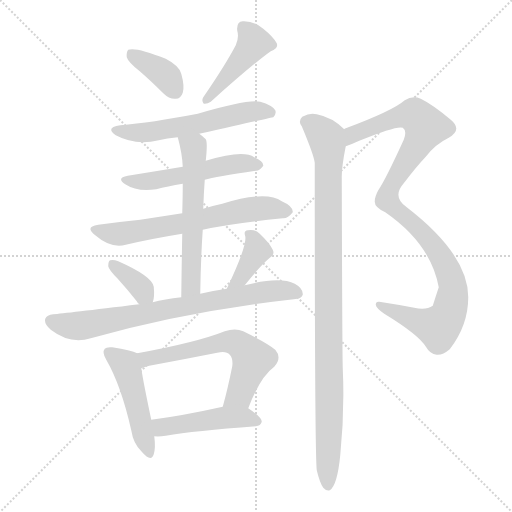
t = 0.00 s
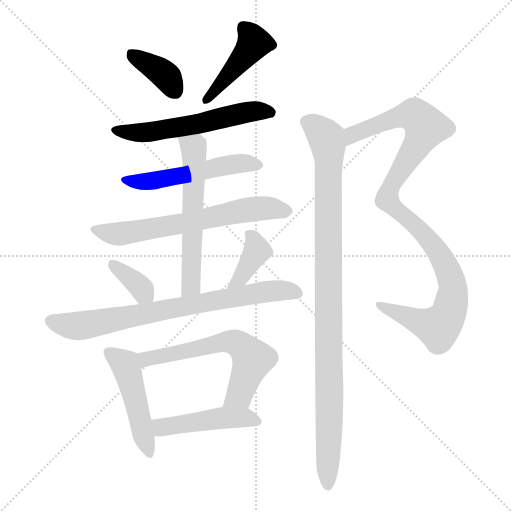
t = 2.04 s
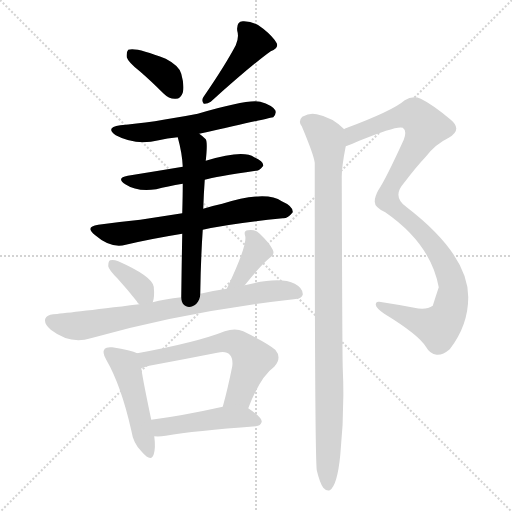
t = 4.07 s
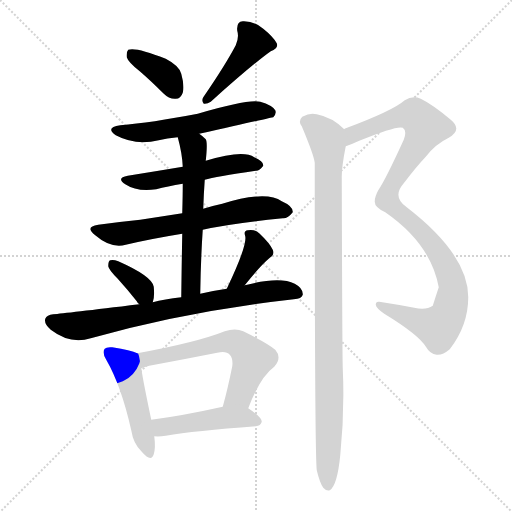
t = 6.11 s
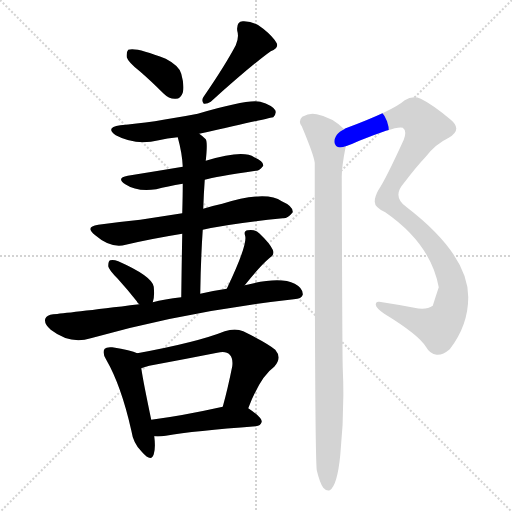
t = 8.15 s
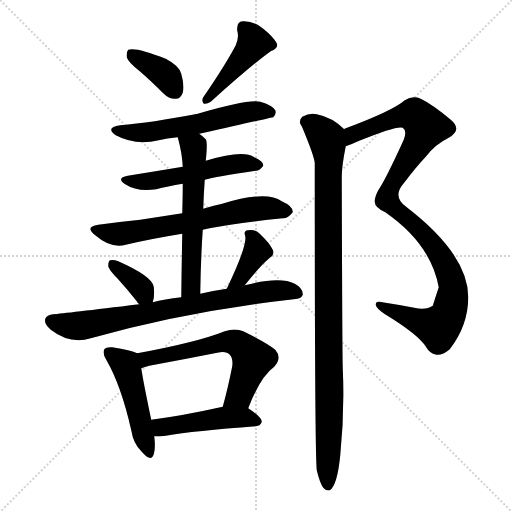
t = 10.19 s

The animated SVG that drew these frames (rendered in a browser with its animation timeline set to each time). Animation: 14 CSS @keyframes rules; one cycle of 10.19 s.

<svg version="1.1" viewBox="0 0 1024 1024" xmlns="http://www.w3.org/2000/svg">
  <g stroke="lightgray" stroke-dasharray="1,1" stroke-width="1" transform="scale(4, 4)">
    <line x1="0" y1="0" x2="256" y2="256"></line>
    <line x1="256" y1="0" x2="0" y2="256"></line>
    <line x1="128" y1="0" x2="128" y2="256"></line>
    <line x1="0" y1="128" x2="256" y2="128"></line>
  </g>
<g transform="scale(1, -1) translate(0, -900)">
   <style type="text/css">
    @keyframes keyframes0 {
      from {
       stroke: blue;
       stroke-dashoffset: 375;
       stroke-width: 128;
       }
       55% {
       animation-timing-function: step-end;
       stroke: blue;
       stroke-dashoffset: 0;
       stroke-width: 128;
       }
       to {
       stroke: black;
       stroke-width: 1024;
       }
       }
       #make-me-a-hanzi-animation-0 {
         animation: keyframes0 0.555176s both;
         animation-delay: 0.000000s;
         animation-timing-function: linear;
       }
    @keyframes keyframes1 {
      from {
       stroke: blue;
       stroke-dashoffset: 440;
       stroke-width: 128;
       }
       59% {
       animation-timing-function: step-end;
       stroke: blue;
       stroke-dashoffset: 0;
       stroke-width: 128;
       }
       to {
       stroke: black;
       stroke-width: 1024;
       }
       }
       #make-me-a-hanzi-animation-1 {
         animation: keyframes1 0.608073s both;
         animation-delay: 0.555176s;
         animation-timing-function: linear;
       }
    @keyframes keyframes2 {
      from {
       stroke: blue;
       stroke-dashoffset: 571;
       stroke-width: 128;
       }
       65% {
       animation-timing-function: step-end;
       stroke: blue;
       stroke-dashoffset: 0;
       stroke-width: 128;
       }
       to {
       stroke: black;
       stroke-width: 1024;
       }
       }
       #make-me-a-hanzi-animation-2 {
         animation: keyframes2 0.714681s both;
         animation-delay: 1.163249s;
         animation-timing-function: linear;
       }
    @keyframes keyframes3 {
      from {
       stroke: blue;
       stroke-dashoffset: 526;
       stroke-width: 128;
       }
       63% {
       animation-timing-function: step-end;
       stroke: blue;
       stroke-dashoffset: 0;
       stroke-width: 128;
       }
       to {
       stroke: black;
       stroke-width: 1024;
       }
       }
       #make-me-a-hanzi-animation-3 {
         animation: keyframes3 0.678060s both;
         animation-delay: 1.877930s;
         animation-timing-function: linear;
       }
    @keyframes keyframes4 {
      from {
       stroke: blue;
       stroke-dashoffset: 645;
       stroke-width: 128;
       }
       68% {
       animation-timing-function: step-end;
       stroke: blue;
       stroke-dashoffset: 0;
       stroke-width: 128;
       }
       to {
       stroke: black;
       stroke-width: 1024;
       }
       }
       #make-me-a-hanzi-animation-4 {
         animation: keyframes4 0.774902s both;
         animation-delay: 2.555990s;
         animation-timing-function: linear;
       }
    @keyframes keyframes5 {
      from {
       stroke: blue;
       stroke-dashoffset: 579;
       stroke-width: 128;
       }
       65% {
       animation-timing-function: step-end;
       stroke: blue;
       stroke-dashoffset: 0;
       stroke-width: 128;
       }
       to {
       stroke: black;
       stroke-width: 1024;
       }
       }
       #make-me-a-hanzi-animation-5 {
         animation: keyframes5 0.721191s both;
         animation-delay: 3.330892s;
         animation-timing-function: linear;
       }
    @keyframes keyframes6 {
      from {
       stroke: blue;
       stroke-dashoffset: 356;
       stroke-width: 128;
       }
       54% {
       animation-timing-function: step-end;
       stroke: blue;
       stroke-dashoffset: 0;
       stroke-width: 128;
       }
       to {
       stroke: black;
       stroke-width: 1024;
       }
       }
       #make-me-a-hanzi-animation-6 {
         animation: keyframes6 0.539714s both;
         animation-delay: 4.052083s;
         animation-timing-function: linear;
       }
    @keyframes keyframes7 {
      from {
       stroke: blue;
       stroke-dashoffset: 367;
       stroke-width: 128;
       }
       54% {
       animation-timing-function: step-end;
       stroke: blue;
       stroke-dashoffset: 0;
       stroke-width: 128;
       }
       to {
       stroke: black;
       stroke-width: 1024;
       }
       }
       #make-me-a-hanzi-animation-7 {
         animation: keyframes7 0.548665s both;
         animation-delay: 4.591797s;
         animation-timing-function: linear;
       }
    @keyframes keyframes8 {
      from {
       stroke: blue;
       stroke-dashoffset: 758;
       stroke-width: 128;
       }
       71% {
       animation-timing-function: step-end;
       stroke: blue;
       stroke-dashoffset: 0;
       stroke-width: 128;
       }
       to {
       stroke: black;
       stroke-width: 1024;
       }
       }
       #make-me-a-hanzi-animation-8 {
         animation: keyframes8 0.866862s both;
         animation-delay: 5.140462s;
         animation-timing-function: linear;
       }
    @keyframes keyframes9 {
      from {
       stroke: blue;
       stroke-dashoffset: 476;
       stroke-width: 128;
       }
       61% {
       animation-timing-function: step-end;
       stroke: blue;
       stroke-dashoffset: 0;
       stroke-width: 128;
       }
       to {
       stroke: black;
       stroke-width: 1024;
       }
       }
       #make-me-a-hanzi-animation-9 {
         animation: keyframes9 0.637370s both;
         animation-delay: 6.007324s;
         animation-timing-function: linear;
       }
    @keyframes keyframes10 {
      from {
       stroke: blue;
       stroke-dashoffset: 609;
       stroke-width: 128;
       }
       66% {
       animation-timing-function: step-end;
       stroke: blue;
       stroke-dashoffset: 0;
       stroke-width: 128;
       }
       to {
       stroke: black;
       stroke-width: 1024;
       }
       }
       #make-me-a-hanzi-animation-10 {
         animation: keyframes10 0.745605s both;
         animation-delay: 6.644694s;
         animation-timing-function: linear;
       }
    @keyframes keyframes11 {
      from {
       stroke: blue;
       stroke-dashoffset: 468;
       stroke-width: 128;
       }
       60% {
       animation-timing-function: step-end;
       stroke: blue;
       stroke-dashoffset: 0;
       stroke-width: 128;
       }
       to {
       stroke: black;
       stroke-width: 1024;
       }
       }
       #make-me-a-hanzi-animation-11 {
         animation: keyframes11 0.630859s both;
         animation-delay: 7.390299s;
         animation-timing-function: linear;
       }
    @keyframes keyframes12 {
      from {
       stroke: blue;
       stroke-dashoffset: 1041;
       stroke-width: 128;
       }
       77% {
       animation-timing-function: step-end;
       stroke: blue;
       stroke-dashoffset: 0;
       stroke-width: 128;
       }
       to {
       stroke: black;
       stroke-width: 1024;
       }
       }
       #make-me-a-hanzi-animation-12 {
         animation: keyframes12 1.097168s both;
         animation-delay: 8.021159s;
         animation-timing-function: linear;
       }
    @keyframes keyframes13 {
      from {
       stroke: blue;
       stroke-dashoffset: 1004;
       stroke-width: 128;
       }
       77% {
       animation-timing-function: step-end;
       stroke: blue;
       stroke-dashoffset: 0;
       stroke-width: 128;
       }
       to {
       stroke: black;
       stroke-width: 1024;
       }
       }
       #make-me-a-hanzi-animation-13 {
         animation: keyframes13 1.067057s both;
         animation-delay: 9.118327s;
         animation-timing-function: linear;
       }
</style>
<path d="M 279.5 757.5 Q 301.5 738.5 326.5 713.5 Q 338.5 701.5 351.5 702.5 Q 361.5 702.5 365.5 714.5 Q 369.5 727.5 362.5 752.5 Q 358.5 768.5 331.5 782.5 Q 271.5 806.5 256.5 800.5 Q 252.5 796.5 253.5 785.5 Q 256.5 775.5 279.5 757.5 Z" fill="lightgray"></path> 
<path d="M 471.5 809.5 Q 450.5 769.5 406.5 705.5 Q 402.5 698.5 407.5 692.5 Q 414.5 691.5 421.5 696.5 Q 502.5 769.5 541.5 797.5 Q 557.5 803.5 553.5 813.5 Q 546.5 826.5 526.5 842.5 Q 507.5 858.5 485.5 857.5 Q 472.5 856.5 474.5 838.5 Q 478.5 825.5 471.5 809.5 Z" fill="lightgray"></path> 
<path d="M 398.5 632.5 Q 545.5 665.5 546.5 665.5 Q 553.5 672.5 550.5 679.5 Q 544.5 689.5 520.5 696.5 Q 496.5 702.5 395.5 672.5 Q 301.5 654.5 240.5 649.5 Q 209.5 645.5 231.5 629.5 Q 270.5 608.5 317.5 619.5 Q 333.5 623.5 355.5 625.5 L 398.5 632.5 Z" fill="lightgray"></path> 
<path d="M 409.5 540.5 Q 430.5 546.5 511.5 558.5 Q 518.5 557.5 526.5 568.5 Q 527.5 577.5 508.5 585.5 Q 486.5 601.5 411.5 578.5 L 365.5 566.5 Q 311.5 557.5 255.5 548.5 Q 231.5 544.5 250.5 531.5 Q 274.5 515.5 312.5 521.5 Q 334.5 527.5 365.5 532.5 L 409.5 540.5 Z" fill="lightgray"></path> 
<path d="M 405.5 440.5 Q 459.5 452.5 565.5 463.5 Q 575.5 462.5 585.5 475.5 Q 586.5 487.5 563.5 497.5 Q 532.5 519.5 444.5 492.5 Q 425.5 488.5 406.5 482.5 L 364.5 473.5 Q 319.5 466.5 280.5 460.5 Q 240.5 456.5 196.5 450.5 Q 168.5 446.5 190.5 429.5 Q 221.5 402.5 251.5 410.5 Q 302.5 422.5 364.5 432.5 L 405.5 440.5 Z" fill="lightgray"></path> 
<path d="M 400.5 312.5 Q 401.5 381.5 405.5 440.5 L 406.5 482.5 Q 407.5 513.5 409.5 540.5 L 411.5 578.5 Q 415.5 615.5 411.5 621.5 Q 404.5 628.5 398.5 632.5 C 374.5 651.5 348.5 654.5 355.5 625.5 Q 364.5 592.5 365.5 566.5 L 365.5 532.5 Q 365.5 510.5 364.5 473.5 L 364.5 432.5 Q 363.5 380.5 362.5 305.5 C 362.5 275.5 400.5 282.5 400.5 312.5 Z" fill="lightgray"></path> 
<path d="M 305.5 295.5 Q 309.5 305.5 307.5 326.5 Q 304.5 347.5 236.5 377.5 Q 226.5 381.5 220.5 379.5 Q 216.5 378.5 216.5 367.5 Q 217.5 360.5 235.5 342.5 Q 254.5 321.5 273.5 297.5 Q 274.5 294.5 278.5 291.5 C 298.5 273.5 298.5 273.5 305.5 295.5 Z" fill="lightgray"></path> 
<path d="M 489.5 329.5 Q 520.5 368.5 538.5 383.5 Q 550.5 390.5 545.5 400.5 Q 539.5 413.5 519.5 432.5 Q 509.5 442.5 495.5 439.5 Q 486.5 438.5 490.5 427.5 Q 494.5 408.5 453.5 322.5 C 440.5 295.5 470.5 306.5 489.5 329.5 Z" fill="lightgray"></path> 
<path d="M 453.5 322.5 Q 425.5 318.5 400.5 312.5 L 362.5 305.5 Q 328.5 301.5 305.5 295.5 L 278.5 291.5 Q 130.5 273.5 106.5 271.5 Q 93.5 270.5 90.5 262.5 Q 87.5 252.5 101.5 240.5 Q 140.5 210.5 181.5 223.5 Q 373.5 277.5 587.5 301.5 Q 603.5 302.5 605.5 310.5 Q 606.5 323.5 589.5 332.5 Q 559.5 347.5 489.5 329.5 L 453.5 322.5 Z" fill="lightgray"></path> 
<path d="M 274.5 193.5 Q 262.5 199.5 224.5 205.5 Q 212.5 206.5 209.5 202.5 Q 203.5 195.5 212.5 180.5 Q 242.5 128.5 262.5 39.5 Q 266.5 12.5 283.5 -3.5 Q 302.5 -25.5 307.5 -8.5 Q 311.5 4.5 308.5 27.5 L 302.5 60.5 Q 286.5 136.5 282.5 163.5 C 277.5 192.5 277.5 192.5 274.5 193.5 Z" fill="lightgray"></path> 
<path d="M 496.5 83.5 Q 520.5 146.5 548.5 166.5 Q 564.5 184.5 550.5 200.5 Q 535.5 213.5 486.5 237.5 Q 470.5 244.5 449.5 237.5 Q 394.5 215.5 274.5 193.5 C 245.5 188.5 254.5 153.5 282.5 163.5 Q 289.5 166.5 298.5 168.5 Q 368.5 181.5 434.5 194.5 Q 452.5 198.5 459.5 190.5 Q 466.5 183.5 464.5 167.5 Q 455.5 122.5 445.5 86.5 C 437.5 57.5 485.5 55.5 496.5 83.5 Z" fill="lightgray"></path> 
<path d="M 308.5 27.5 Q 318.5 26.5 331.5 28.5 Q 388.5 38.5 511.5 47.5 Q 521.5 48.5 523.5 56.5 Q 523.5 65.5 496.5 83.5 C 480.5 94.5 474.5 92.5 445.5 86.5 Q 364.5 68.5 302.5 60.5 C 272.5 56.5 278.5 28.5 308.5 27.5 Z" fill="lightgray"></path> 
<path d="M 691.5 607.5 Q 703.5 611.5 718.5 618.5 Q 794.5 649.5 805.5 644.5 Q 814.5 638.5 807.5 620.5 Q 770.5 539.5 756.5 519.5 Q 749.5 506.5 749.5 497.5 Q 748.5 485.5 770.5 475.5 Q 861.5 412.5 877.5 325.5 Q 871.5 307.5 865.5 288.5 Q 852.5 279.5 828.5 284.5 Q 791.5 291.5 758.5 296.5 Q 751.5 297.5 751.5 290.5 Q 752.5 283.5 768.5 272.5 Q 837.5 230.5 852.5 205.5 Q 859.5 192.5 873.5 190.5 Q 885.5 189.5 899.5 201.5 Q 936.5 249.5 936.5 305.5 Q 936.5 390.5 813.5 485.5 Q 783.5 506.5 807.5 533.5 Q 832.5 566.5 851.5 586.5 Q 870.5 611.5 897.5 624.5 Q 925.5 640.5 901.5 660.5 Q 864.5 691.5 841.5 702.5 Q 825.5 709.5 809.5 699.5 Q 785.5 678.5 691.5 643.5 Q 688.5 642.5 688.5 641.5 C 660.5 629.5 663.5 596.5 691.5 607.5 Z" fill="lightgray"></path> 
<path d="M 633.5 -40.5 Q 639.5 -65.5 646.5 -75.5 Q 652.5 -82.5 659.5 -80.5 Q 674.5 -71.5 680.5 -10.5 Q 689.5 77.5 685.5 163.5 Q 684.5 196.5 683.5 546.5 Q 683.5 567.5 691.5 607.5 C 696.5 634.5 696.5 634.5 688.5 641.5 Q 664.5 665.5 633.5 671.5 Q 620.5 675.5 604.5 666.5 Q 595.5 657.5 603.5 647.5 Q 627.5 590.5 629.5 574.5 Q 629.5 -5.5 633.5 -40.5 Z" fill="lightgray"></path> 
      <clipPath id="make-me-a-hanzi-clip-0">
      <path d="M 279.5 757.5 Q 301.5 738.5 326.5 713.5 Q 338.5 701.5 351.5 702.5 Q 361.5 702.5 365.5 714.5 Q 369.5 727.5 362.5 752.5 Q 358.5 768.5 331.5 782.5 Q 271.5 806.5 256.5 800.5 Q 252.5 796.5 253.5 785.5 Q 256.5 775.5 279.5 757.5 Z" fill="lightgray"></path>
      </clipPath>
      <path clip-path="url(#make-me-a-hanzi-clip-0)" d="M 261.5 791.5 L 324.5 754.5 L 351.5 717.5 " fill="none" id="make-me-a-hanzi-animation-0" stroke-dasharray="247 494" stroke-linecap="round"></path>

      <clipPath id="make-me-a-hanzi-clip-1">
      <path d="M 471.5 809.5 Q 450.5 769.5 406.5 705.5 Q 402.5 698.5 407.5 692.5 Q 414.5 691.5 421.5 696.5 Q 502.5 769.5 541.5 797.5 Q 557.5 803.5 553.5 813.5 Q 546.5 826.5 526.5 842.5 Q 507.5 858.5 485.5 857.5 Q 472.5 856.5 474.5 838.5 Q 478.5 825.5 471.5 809.5 Z" fill="lightgray"></path>
      </clipPath>
      <path clip-path="url(#make-me-a-hanzi-clip-1)" d="M 487.5 843.5 L 507.5 814.5 L 413.5 699.5 " fill="none" id="make-me-a-hanzi-animation-1" stroke-dasharray="312 624" stroke-linecap="round"></path>

      <clipPath id="make-me-a-hanzi-clip-2">
      <path d="M 398.5 632.5 Q 545.5 665.5 546.5 665.5 Q 553.5 672.5 550.5 679.5 Q 544.5 689.5 520.5 696.5 Q 496.5 702.5 395.5 672.5 Q 301.5 654.5 240.5 649.5 Q 209.5 645.5 231.5 629.5 Q 270.5 608.5 317.5 619.5 Q 333.5 623.5 355.5 625.5 L 398.5 632.5 Z" fill="lightgray"></path>
      </clipPath>
      <path clip-path="url(#make-me-a-hanzi-clip-2)" d="M 233.5 640.5 L 280.5 634.5 L 408.5 653.5 L 487.5 674.5 L 521.5 678.5 L 543.5 673.5 " fill="none" id="make-me-a-hanzi-animation-2" stroke-dasharray="443 886" stroke-linecap="round"></path>

      <clipPath id="make-me-a-hanzi-clip-3">
      <path d="M 409.5 540.5 Q 430.5 546.5 511.5 558.5 Q 518.5 557.5 526.5 568.5 Q 527.5 577.5 508.5 585.5 Q 486.5 601.5 411.5 578.5 L 365.5 566.5 Q 311.5 557.5 255.5 548.5 Q 231.5 544.5 250.5 531.5 Q 274.5 515.5 312.5 521.5 Q 334.5 527.5 365.5 532.5 L 409.5 540.5 Z" fill="lightgray"></path>
      </clipPath>
      <path clip-path="url(#make-me-a-hanzi-clip-3)" d="M 251.5 540.5 L 301.5 537.5 L 474.5 572.5 L 517.5 569.5 " fill="none" id="make-me-a-hanzi-animation-3" stroke-dasharray="398 796" stroke-linecap="round"></path>

      <clipPath id="make-me-a-hanzi-clip-4">
      <path d="M 405.5 440.5 Q 459.5 452.5 565.5 463.5 Q 575.5 462.5 585.5 475.5 Q 586.5 487.5 563.5 497.5 Q 532.5 519.5 444.5 492.5 Q 425.5 488.5 406.5 482.5 L 364.5 473.5 Q 319.5 466.5 280.5 460.5 Q 240.5 456.5 196.5 450.5 Q 168.5 446.5 190.5 429.5 Q 221.5 402.5 251.5 410.5 Q 302.5 422.5 364.5 432.5 L 405.5 440.5 Z" fill="lightgray"></path>
      </clipPath>
      <path clip-path="url(#make-me-a-hanzi-clip-4)" d="M 191.5 440.5 L 232.5 431.5 L 381.5 455.5 L 480.5 478.5 L 543.5 483.5 L 574.5 477.5 " fill="none" id="make-me-a-hanzi-animation-4" stroke-dasharray="517 1034" stroke-linecap="round"></path>

      <clipPath id="make-me-a-hanzi-clip-5">
      <path d="M 400.5 312.5 Q 401.5 381.5 405.5 440.5 L 406.5 482.5 Q 407.5 513.5 409.5 540.5 L 411.5 578.5 Q 415.5 615.5 411.5 621.5 Q 404.5 628.5 398.5 632.5 C 374.5 651.5 348.5 654.5 355.5 625.5 Q 364.5 592.5 365.5 566.5 L 365.5 532.5 Q 365.5 510.5 364.5 473.5 L 364.5 432.5 Q 363.5 380.5 362.5 305.5 C 362.5 275.5 400.5 282.5 400.5 312.5 Z" fill="lightgray"></path>
      </clipPath>
      <path clip-path="url(#make-me-a-hanzi-clip-5)" d="M 363.5 619.5 L 387.5 603.5 L 388.5 590.5 L 382.5 335.5 L 367.5 314.5 " fill="none" id="make-me-a-hanzi-animation-5" stroke-dasharray="451 902" stroke-linecap="round"></path>

      <clipPath id="make-me-a-hanzi-clip-6">
      <path d="M 305.5 295.5 Q 309.5 305.5 307.5 326.5 Q 304.5 347.5 236.5 377.5 Q 226.5 381.5 220.5 379.5 Q 216.5 378.5 216.5 367.5 Q 217.5 360.5 235.5 342.5 Q 254.5 321.5 273.5 297.5 Q 274.5 294.5 278.5 291.5 C 298.5 273.5 298.5 273.5 305.5 295.5 Z" fill="lightgray"></path>
      </clipPath>
      <path clip-path="url(#make-me-a-hanzi-clip-6)" d="M 224.5 371.5 L 270.5 336.5 L 297.5 303.5 " fill="none" id="make-me-a-hanzi-animation-6" stroke-dasharray="228 456" stroke-linecap="round"></path>

      <clipPath id="make-me-a-hanzi-clip-7">
      <path d="M 489.5 329.5 Q 520.5 368.5 538.5 383.5 Q 550.5 390.5 545.5 400.5 Q 539.5 413.5 519.5 432.5 Q 509.5 442.5 495.5 439.5 Q 486.5 438.5 490.5 427.5 Q 494.5 408.5 453.5 322.5 C 440.5 295.5 470.5 306.5 489.5 329.5 Z" fill="lightgray"></path>
      </clipPath>
      <path clip-path="url(#make-me-a-hanzi-clip-7)" d="M 501.5 429.5 L 513.5 397.5 L 480.5 343.5 L 469.5 335.5 " fill="none" id="make-me-a-hanzi-animation-7" stroke-dasharray="239 478" stroke-linecap="round"></path>

      <clipPath id="make-me-a-hanzi-clip-8">
      <path d="M 453.5 322.5 Q 425.5 318.5 400.5 312.5 L 362.5 305.5 Q 328.5 301.5 305.5 295.5 L 278.5 291.5 Q 130.5 273.5 106.5 271.5 Q 93.5 270.5 90.5 262.5 Q 87.5 252.5 101.5 240.5 Q 140.5 210.5 181.5 223.5 Q 373.5 277.5 587.5 301.5 Q 603.5 302.5 605.5 310.5 Q 606.5 323.5 589.5 332.5 Q 559.5 347.5 489.5 329.5 L 453.5 322.5 Z" fill="lightgray"></path>
      </clipPath>
      <path clip-path="url(#make-me-a-hanzi-clip-8)" d="M 101.5 258.5 L 159.5 248.5 L 521.5 315.5 L 570.5 319.5 L 595.5 314.5 " fill="none" id="make-me-a-hanzi-animation-8" stroke-dasharray="630 1260" stroke-linecap="round"></path>

      <clipPath id="make-me-a-hanzi-clip-9">
      <path d="M 274.5 193.5 Q 262.5 199.5 224.5 205.5 Q 212.5 206.5 209.5 202.5 Q 203.5 195.5 212.5 180.5 Q 242.5 128.5 262.5 39.5 Q 266.5 12.5 283.5 -3.5 Q 302.5 -25.5 307.5 -8.5 Q 311.5 4.5 308.5 27.5 L 302.5 60.5 Q 286.5 136.5 282.5 163.5 C 277.5 192.5 277.5 192.5 274.5 193.5 Z" fill="lightgray"></path>
      </clipPath>
      <path clip-path="url(#make-me-a-hanzi-clip-9)" d="M 218.5 195.5 L 253.5 163.5 L 295.5 -3.5 " fill="none" id="make-me-a-hanzi-animation-9" stroke-dasharray="348 696" stroke-linecap="round"></path>

      <clipPath id="make-me-a-hanzi-clip-10">
      <path d="M 496.5 83.5 Q 520.5 146.5 548.5 166.5 Q 564.5 184.5 550.5 200.5 Q 535.5 213.5 486.5 237.5 Q 470.5 244.5 449.5 237.5 Q 394.5 215.5 274.5 193.5 C 245.5 188.5 254.5 153.5 282.5 163.5 Q 289.5 166.5 298.5 168.5 Q 368.5 181.5 434.5 194.5 Q 452.5 198.5 459.5 190.5 Q 466.5 183.5 464.5 167.5 Q 455.5 122.5 445.5 86.5 C 437.5 57.5 485.5 55.5 496.5 83.5 Z" fill="lightgray"></path>
      </clipPath>
      <path clip-path="url(#make-me-a-hanzi-clip-10)" d="M 283.5 171.5 L 292.5 182.5 L 451.5 216.5 L 469.5 215.5 L 483.5 208.5 L 505.5 181.5 L 478.5 110.5 L 452.5 91.5 " fill="none" id="make-me-a-hanzi-animation-10" stroke-dasharray="481 962" stroke-linecap="round"></path>

      <clipPath id="make-me-a-hanzi-clip-11">
      <path d="M 308.5 27.5 Q 318.5 26.5 331.5 28.5 Q 388.5 38.5 511.5 47.5 Q 521.5 48.5 523.5 56.5 Q 523.5 65.5 496.5 83.5 C 480.5 94.5 474.5 92.5 445.5 86.5 Q 364.5 68.5 302.5 60.5 C 272.5 56.5 278.5 28.5 308.5 27.5 Z" fill="lightgray"></path>
      </clipPath>
      <path clip-path="url(#make-me-a-hanzi-clip-11)" d="M 309.5 56.5 L 324.5 45.5 L 450.5 64.5 L 489.5 65.5 L 514.5 56.5 " fill="none" id="make-me-a-hanzi-animation-11" stroke-dasharray="340 680" stroke-linecap="round"></path>

      <clipPath id="make-me-a-hanzi-clip-12">
      <path d="M 691.5 607.5 Q 703.5 611.5 718.5 618.5 Q 794.5 649.5 805.5 644.5 Q 814.5 638.5 807.5 620.5 Q 770.5 539.5 756.5 519.5 Q 749.5 506.5 749.5 497.5 Q 748.5 485.5 770.5 475.5 Q 861.5 412.5 877.5 325.5 Q 871.5 307.5 865.5 288.5 Q 852.5 279.5 828.5 284.5 Q 791.5 291.5 758.5 296.5 Q 751.5 297.5 751.5 290.5 Q 752.5 283.5 768.5 272.5 Q 837.5 230.5 852.5 205.5 Q 859.5 192.5 873.5 190.5 Q 885.5 189.5 899.5 201.5 Q 936.5 249.5 936.5 305.5 Q 936.5 390.5 813.5 485.5 Q 783.5 506.5 807.5 533.5 Q 832.5 566.5 851.5 586.5 Q 870.5 611.5 897.5 624.5 Q 925.5 640.5 901.5 660.5 Q 864.5 691.5 841.5 702.5 Q 825.5 709.5 809.5 699.5 Q 785.5 678.5 691.5 643.5 Q 688.5 642.5 688.5 641.5 C 660.5 629.5 663.5 596.5 691.5 607.5 Z" fill="lightgray"></path>
      </clipPath>
      <path clip-path="url(#make-me-a-hanzi-clip-12)" d="M 696.5 613.5 L 707.5 633.5 L 805.5 668.5 L 830.5 669.5 L 851.5 645.5 L 783.5 529.5 L 774.5 499.5 L 842.5 437.5 L 889.5 373.5 L 906.5 319.5 L 898.5 274.5 L 874.5 245.5 L 758.5 289.5 " fill="none" id="make-me-a-hanzi-animation-12" stroke-dasharray="913 1826" stroke-linecap="round"></path>

      <clipPath id="make-me-a-hanzi-clip-13">
      <path d="M 633.5 -40.5 Q 639.5 -65.5 646.5 -75.5 Q 652.5 -82.5 659.5 -80.5 Q 674.5 -71.5 680.5 -10.5 Q 689.5 77.5 685.5 163.5 Q 684.5 196.5 683.5 546.5 Q 683.5 567.5 691.5 607.5 C 696.5 634.5 696.5 634.5 688.5 641.5 Q 664.5 665.5 633.5 671.5 Q 620.5 675.5 604.5 666.5 Q 595.5 657.5 603.5 647.5 Q 627.5 590.5 629.5 574.5 Q 629.5 -5.5 633.5 -40.5 Z" fill="lightgray"></path>
      </clipPath>
      <path clip-path="url(#make-me-a-hanzi-clip-13)" d="M 612.5 656.5 L 650.5 627.5 L 657.5 604.5 L 655.5 -71.5 " fill="none" id="make-me-a-hanzi-animation-13" stroke-dasharray="876 1752" stroke-linecap="round"></path>

</g>
</svg>
